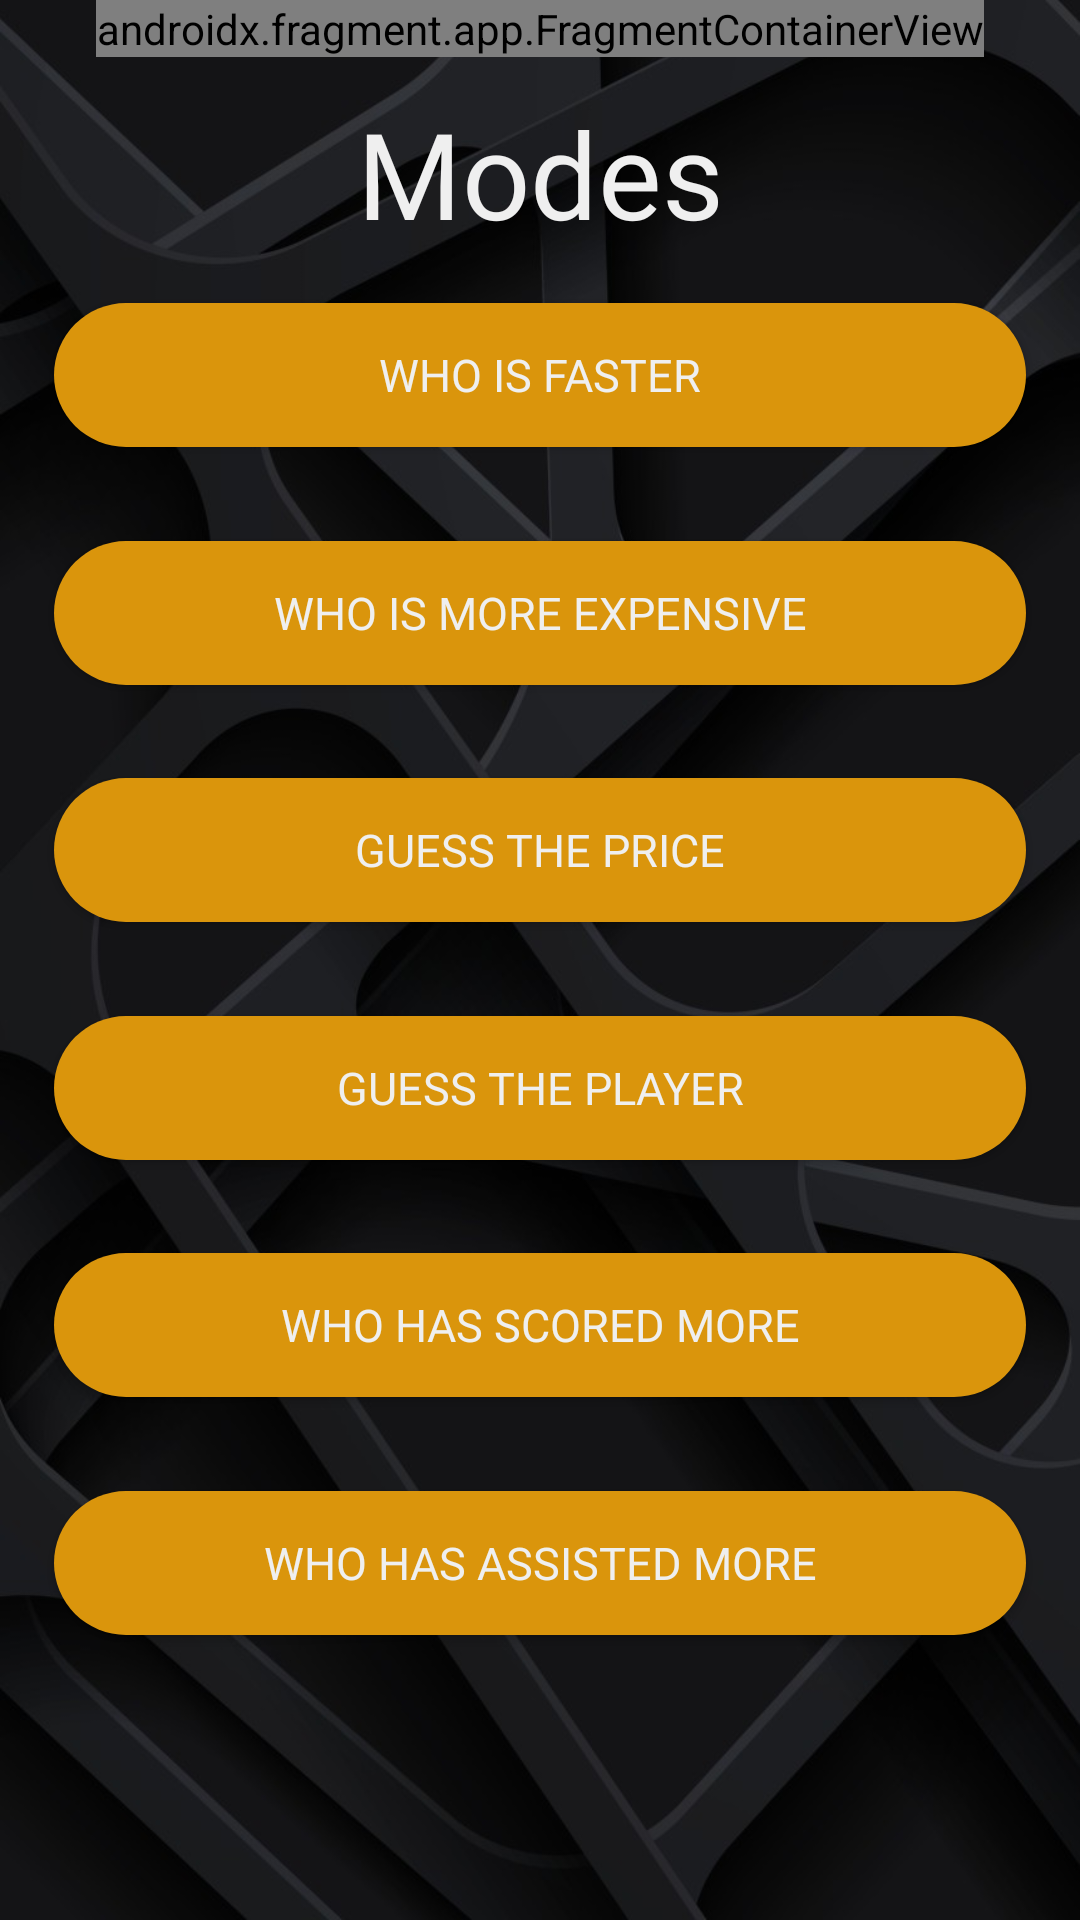

Write the Android layout XML for this screen, with the resource values it uses.
<!-- AndroidManifest.xml: application theme Theme.FootballQuiz -->
<!-- res/layout/activity_main_menu.xml -->
<?xml version="1.0" encoding="utf-8"?>
<androidx.constraintlayout.widget.ConstraintLayout xmlns:android="http://schemas.android.com/apk/res/android"
    xmlns:app="http://schemas.android.com/apk/res-auto"
    xmlns:tools="http://schemas.android.com/tools"
    android:layout_width="match_parent"
    android:layout_height="match_parent"
    android:background="@drawable/game_background"
    tools:context=".mainActivities.MainMenu">

    <TextView
        android:id="@+id/tvModes"
        android:layout_width="wrap_content"
        android:layout_height="wrap_content"
        android:fontFamily="@font/exo_2_extrabold"
        android:text="Modes"
        android:textColor="@color/white"
        android:textSize="40dp"
        app:layout_constraintTop_toBottomOf="@id/top_bar_main_menu"
        app:layout_constraintBottom_toTopOf="@id/guideline15"
        app:layout_constraintStart_toStartOf="parent"
        app:layout_constraintEnd_toEndOf="parent"/>


    <androidx.appcompat.widget.AppCompatButton
        android:id="@+id/who_is_faster"
        android:layout_width="0dp"
        android:layout_height="wrap_content"
        android:text="Who is faster"
        app:layout_constraintEnd_toEndOf="@id/guideline95_vertical"
        app:layout_constraintStart_toStartOf="@id/guideline5_vertical"
        app:layout_constraintTop_toBottomOf="@id/guideline15"
        app:layout_constraintBottom_toTopOf="@id/guideline24"
        android:background="@drawable/mode_buttons"
        android:textColor="@color/white"
        style="@style/mode_button"
        />

    <androidx.appcompat.widget.AppCompatButton
        android:id="@+id/who_is_more_expensive"
        android:layout_width="0dp"
        android:layout_height="wrap_content"
        android:text="Who is more expensive"
        style="@style/mode_button"
        android:textColor="@color/white"
        android:background="@drawable/mode_buttons"
        app:layout_constraintEnd_toEndOf="@id/guideline95_vertical"
        app:layout_constraintStart_toStartOf="@id/guideline5_vertical"
        app:layout_constraintTop_toBottomOf="@id/who_is_faster"
        app:layout_constraintBottom_toTopOf="@id/guess_the_price"/>

    <androidx.appcompat.widget.AppCompatButton
        android:id="@+id/guess_the_price"
        android:layout_width="0dp"
        android:layout_height="wrap_content"
        android:text="Guess the price"
        style="@style/mode_button"
        android:textColor="@color/white"
        android:background="@drawable/mode_buttons"
        app:layout_constraintEnd_toEndOf="@id/guideline95_vertical"
        app:layout_constraintStart_toStartOf="@id/guideline5_vertical"
        app:layout_constraintTop_toBottomOf="@id/who_is_more_expensive"
        app:layout_constraintBottom_toTopOf="@id/guess_the_player"/>

    <androidx.appcompat.widget.AppCompatButton
        android:id="@+id/guess_the_player"
        android:layout_width="0dp"
        android:layout_height="wrap_content"
        android:text="Guess the player"
        style="@style/mode_button"
        android:textColor="@color/white"
        android:background="@drawable/mode_buttons"
        app:layout_constraintEnd_toEndOf="@id/guideline95_vertical"
        app:layout_constraintStart_toStartOf="@id/guideline5_vertical"
        app:layout_constraintTop_toBottomOf="@id/guess_the_price"
        app:layout_constraintBottom_toTopOf="@id/who_has_scored_more"/>

    <androidx.appcompat.widget.AppCompatButton
        android:id="@+id/who_has_scored_more"
        android:layout_width="0dp"
        android:layout_height="wrap_content"
        android:text="Who has scored more"
        style="@style/mode_button"
        android:textColor="@color/white"
        android:background="@drawable/mode_buttons"
        app:layout_constraintEnd_toEndOf="@id/guideline95_vertical"
        app:layout_constraintStart_toStartOf="@id/guideline5_vertical"
        app:layout_constraintTop_toBottomOf="@id/guess_the_player"
        app:layout_constraintBottom_toTopOf="@id/who_has_assisted_more"/>

    <androidx.appcompat.widget.AppCompatButton
        android:id="@+id/who_has_assisted_more"
        android:layout_width="0dp"
        android:layout_height="wrap_content"
        android:text="Who has assisted more"
        style="@style/mode_button"
        android:textColor="@color/white"
        android:background="@drawable/mode_buttons"
        app:layout_constraintEnd_toEndOf="@id/guideline95_vertical"
        app:layout_constraintStart_toStartOf="@id/guideline5_vertical"
        app:layout_constraintTop_toBottomOf="@id/who_has_scored_more"
        app:layout_constraintBottom_toTopOf="@id/guideline78"/>



    <androidx.constraintlayout.widget.Guideline
        android:id="@+id/guideline25"
        android:layout_width="wrap_content"
        android:layout_height="wrap_content"
        android:orientation="vertical"
        app:layout_constraintGuide_percent="0.25" />

    <androidx.constraintlayout.widget.Guideline
        android:id="@+id/guideline75"
        android:layout_width="wrap_content"
        android:layout_height="wrap_content"
        android:orientation="vertical"
        app:layout_constraintGuide_percent="0.75" />

    <androidx.constraintlayout.widget.Guideline
        android:id="@+id/guideline15"
        android:layout_width="wrap_content"
        android:layout_height="wrap_content"
        android:orientation="horizontal"
        app:layout_constraintGuide_percent="0.15" />

    <androidx.constraintlayout.widget.Guideline
    android:id="@+id/guideline24"
    android:layout_width="wrap_content"
    android:layout_height="wrap_content"
    android:orientation="horizontal"
    app:layout_constraintGuide_percent="0.24" />

    <androidx.constraintlayout.widget.Guideline
        android:id="@+id/guideline33"
        android:layout_width="wrap_content"
        android:layout_height="wrap_content"
        android:orientation="horizontal"
        app:layout_constraintGuide_percent="0.33" />

    <androidx.constraintlayout.widget.Guideline
        android:id="@+id/guideline42"
        android:layout_width="wrap_content"
        android:layout_height="wrap_content"
        android:orientation="horizontal"
        app:layout_constraintGuide_percent="0.42" />

    <androidx.constraintlayout.widget.Guideline
        android:id="@+id/guideline51"
        android:layout_width="wrap_content"
        android:layout_height="wrap_content"
        android:orientation="horizontal"
        app:layout_constraintGuide_percent="0.51" />

    <androidx.constraintlayout.widget.Guideline
        android:id="@+id/guideline60"
        android:layout_width="wrap_content"
        android:layout_height="wrap_content"
        android:orientation="horizontal"
        app:layout_constraintGuide_percent="0.6" />

    <androidx.constraintlayout.widget.Guideline
        android:id="@+id/guideline69"
        android:layout_width="wrap_content"
        android:layout_height="wrap_content"
        android:orientation="horizontal"
        app:layout_constraintGuide_percent="0.69" />

    <androidx.constraintlayout.widget.Guideline
        android:id="@+id/guideline78"
        android:layout_width="wrap_content"
        android:layout_height="wrap_content"
        android:orientation="horizontal"
        app:layout_constraintGuide_percent="0.9" />

    <androidx.constraintlayout.widget.Guideline
        android:id="@+id/guideline2_horizontal"
        android:layout_width="wrap_content"
        android:layout_height="wrap_content"
        android:orientation="horizontal"
        app:layout_constraintGuide_percent="0.02" />

    <androidx.constraintlayout.widget.Guideline
        android:id="@+id/guideline5_vertical"
        android:layout_width="wrap_content"
        android:layout_height="wrap_content"
        android:orientation="vertical"
        app:layout_constraintGuide_percent="0.05" />

    <androidx.constraintlayout.widget.Guideline
        android:id="@+id/guideline95_vertical"
        android:layout_width="wrap_content"
        android:layout_height="wrap_content"
        android:orientation="vertical"
        app:layout_constraintGuide_percent="0.95" />

    <androidx.fragment.app.FragmentContainerView
        android:id="@+id/top_bar_main_menu"
        android:layout_width="wrap_content"
        android:layout_height="wrap_content"
        app:layout_constraintEnd_toEndOf="parent"
        app:layout_constraintStart_toStartOf="parent"
        app:layout_constraintTop_toTopOf="parent"
        android:name="com.example.footballquiz.mainActivities.TopBar"
        />




</androidx.constraintlayout.widget.ConstraintLayout>
<!-- resources referenced by this layout -->
<resources>
  <color name="white">#EFEFEF</color>
  <!-- drawable game_background: jpg bitmap (drawable-v24, 66603 bytes) -->
  <!-- drawable mode_buttons (drawable) -->
  <?xml version="1.0" encoding="utf-8"?>
  <shape xmlns:android="http://schemas.android.com/apk/res/android">
  
      <gradient android:startColor="@color/orange"
          android:endColor="@color/orange"
          android:gradientRadius="20dp"/>
  
      <corners android:radius="40dp"/>
  
  </shape>
  <style name="mode_button" parent="">
          <item name="android:fontFamily">@font/exo_2_extrabold_italic</item>
          <item name="android:textColor">@color/orange</item>
          <item name="autoSizeMinTextSize">10sp</item>
          <item name="autoSizeMaxTextSize">15sp</item>
          <item name="autoSizeTextType">uniform</item>
          <item name="android:padding">10dp</item>
          <item name="singleLine">true</item>
          <item name="android:ellipsize">end</item>
          <item name="layout_constraintHeight_percent">1</item>
  
      </style>
  <style name="Theme.FootballQuiz" parent="Theme.MaterialComponents.DayNight.NoActionBar">
          
          <item name="colorPrimary">@color/purple_500</item>
          <item name="colorPrimaryVariant">@color/purple_700</item>
          <item name="colorOnPrimary">@color/white</item>
          
          <item name="colorSecondary">@color/teal_200</item>
          <item name="colorSecondaryVariant">@color/teal_700</item>
          <item name="colorOnSecondary">@color/black</item>
          
          <item name="android:statusBarColor">?attr/colorPrimaryVariant</item>
          
      </style>
  <color name="orange">#DA950C</color>
  <color name="purple_500">#FF6200EE</color>
  <color name="purple_700">#FF3700B3</color>
  <color name="teal_200">#FF03DAC5</color>
  <color name="teal_700">#FF018786</color>
  <color name="black">#FF000000</color>
</resources>
